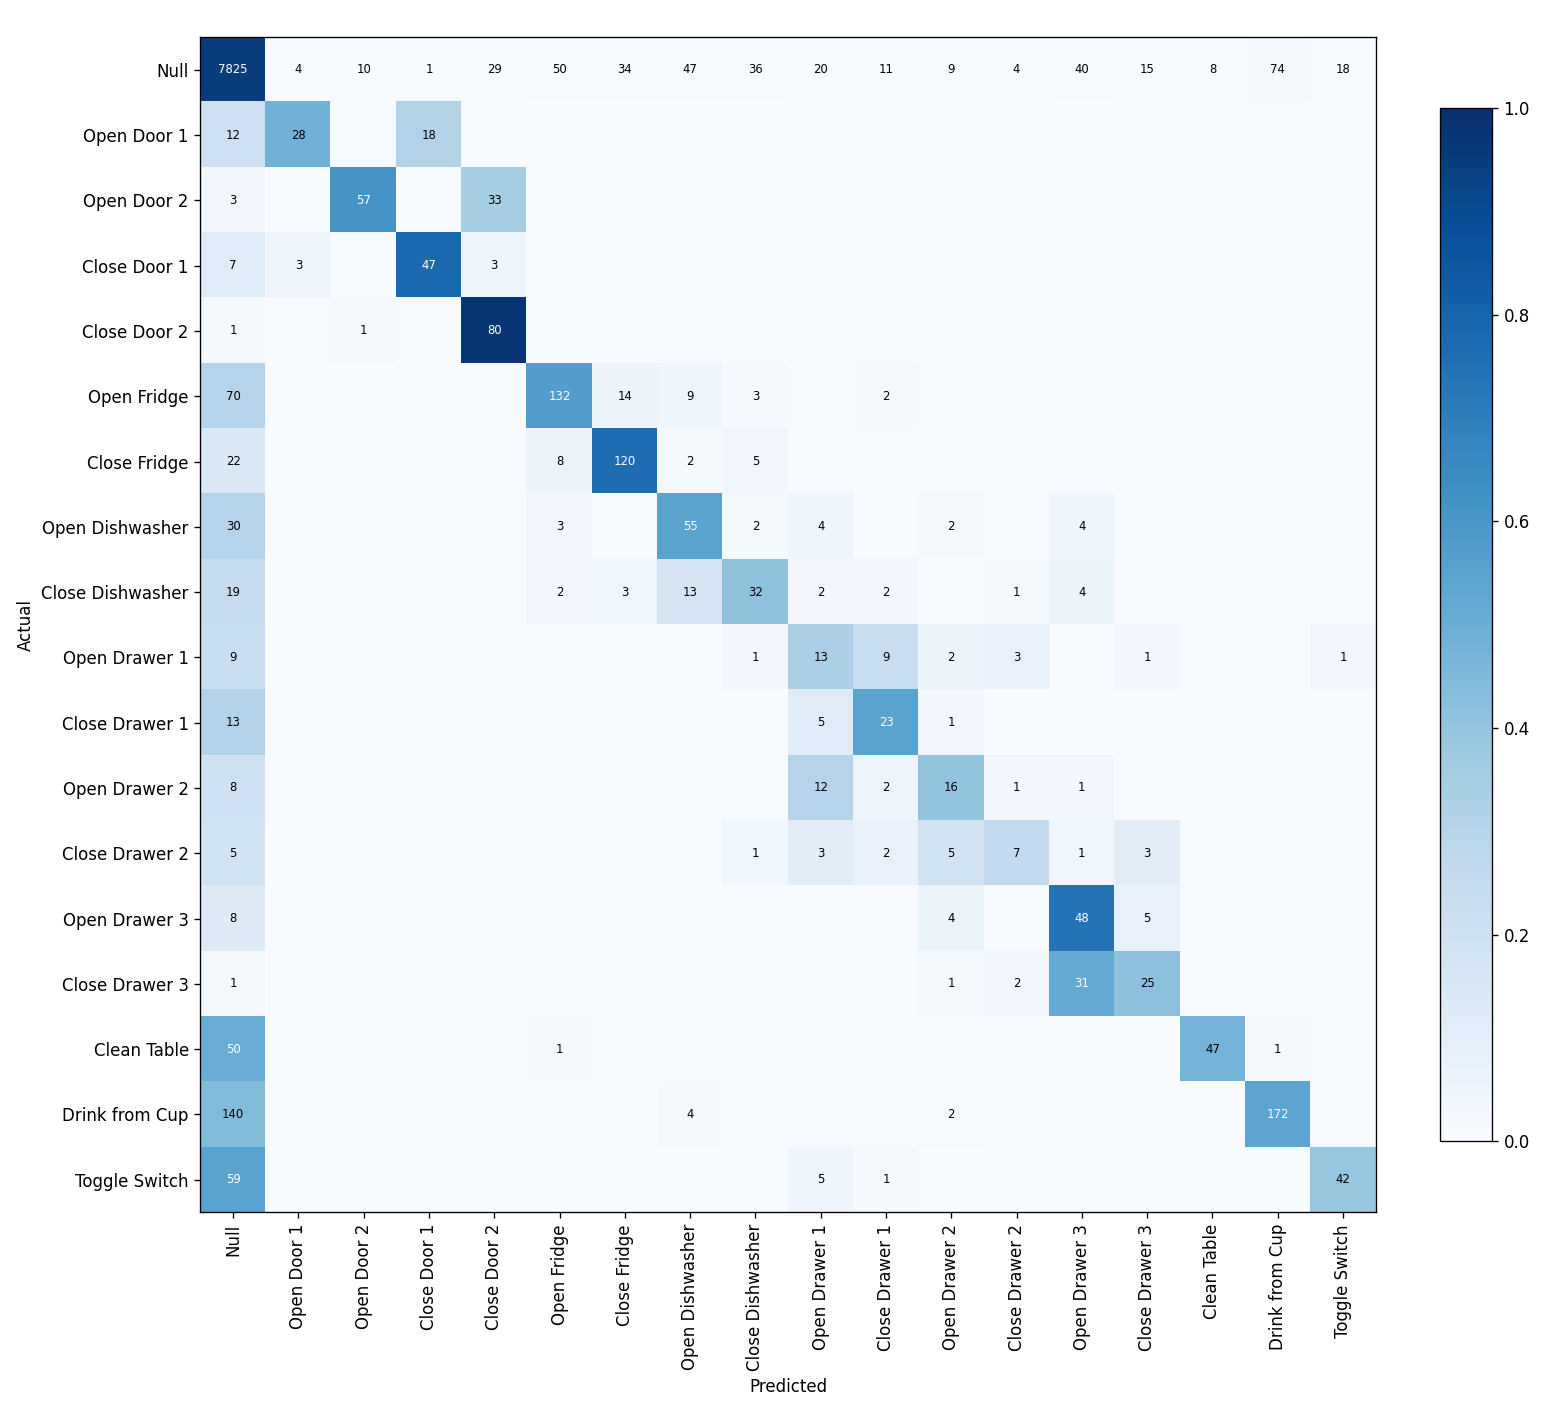

Data behind this chart, as committed beside it:
, Null, Open Door 1, Open Door 2, Close Door 1, Close Door 2, Open Fridge, Close Fridge, Open Dishwasher, Close Dishwasher, Open Drawer 1, Close Drawer 1, Open Drawer 2, Close Drawer 2, Open Drawer 3, Close Drawer 3, Clean Table, Drink from Cup, Toggle Switch
Null, 7825, 4, 10, 1, 29, 50, 34, 47, 36, 20, 11, 9, 4, 40, 15, 8, 74, 18
Open Door 1, 12, 28, 0, 18, 0, 0, 0, 0, 0, 0, 0, 0, 0, 0, 0, 0, 0, 0
Open Door 2, 3, 0, 57, 0, 33, 0, 0, 0, 0, 0, 0, 0, 0, 0, 0, 0, 0, 0
Close Door 1, 7, 3, 0, 47, 3, 0, 0, 0, 0, 0, 0, 0, 0, 0, 0, 0, 0, 0
Close Door 2, 1, 0, 1, 0, 80, 0, 0, 0, 0, 0, 0, 0, 0, 0, 0, 0, 0, 0
Open Fridge, 70, 0, 0, 0, 0, 132, 14, 9, 3, 0, 2, 0, 0, 0, 0, 0, 0, 0
Close Fridge, 22, 0, 0, 0, 0, 8, 120, 2, 5, 0, 0, 0, 0, 0, 0, 0, 0, 0
Open Dishwasher, 30, 0, 0, 0, 0, 3, 0, 55, 2, 4, 0, 2, 0, 4, 0, 0, 0, 0
Close Dishwasher, 19, 0, 0, 0, 0, 2, 3, 13, 32, 2, 2, 0, 1, 4, 0, 0, 0, 0
Open Drawer 1, 9, 0, 0, 0, 0, 0, 0, 0, 1, 13, 9, 2, 3, 0, 1, 0, 0, 1
Close Drawer 1, 13, 0, 0, 0, 0, 0, 0, 0, 0, 5, 23, 1, 0, 0, 0, 0, 0, 0
Open Drawer 2, 8, 0, 0, 0, 0, 0, 0, 0, 0, 12, 2, 16, 1, 1, 0, 0, 0, 0
Close Drawer 2, 5, 0, 0, 0, 0, 0, 0, 0, 1, 3, 2, 5, 7, 1, 3, 0, 0, 0
Open Drawer 3, 8, 0, 0, 0, 0, 0, 0, 0, 0, 0, 0, 4, 0, 48, 5, 0, 0, 0
Close Drawer 3, 1, 0, 0, 0, 0, 0, 0, 0, 0, 0, 0, 1, 2, 31, 25, 0, 0, 0
Clean Table, 50, 0, 0, 0, 0, 1, 0, 0, 0, 0, 0, 0, 0, 0, 0, 47, 1, 0
Drink from Cup, 140, 0, 0, 0, 0, 0, 0, 4, 0, 0, 0, 2, 0, 0, 0, 0, 172, 0
Toggle Switch, 59, 0, 0, 0, 0, 0, 0, 0, 0, 5, 1, 0, 0, 0, 0, 0, 0, 42
